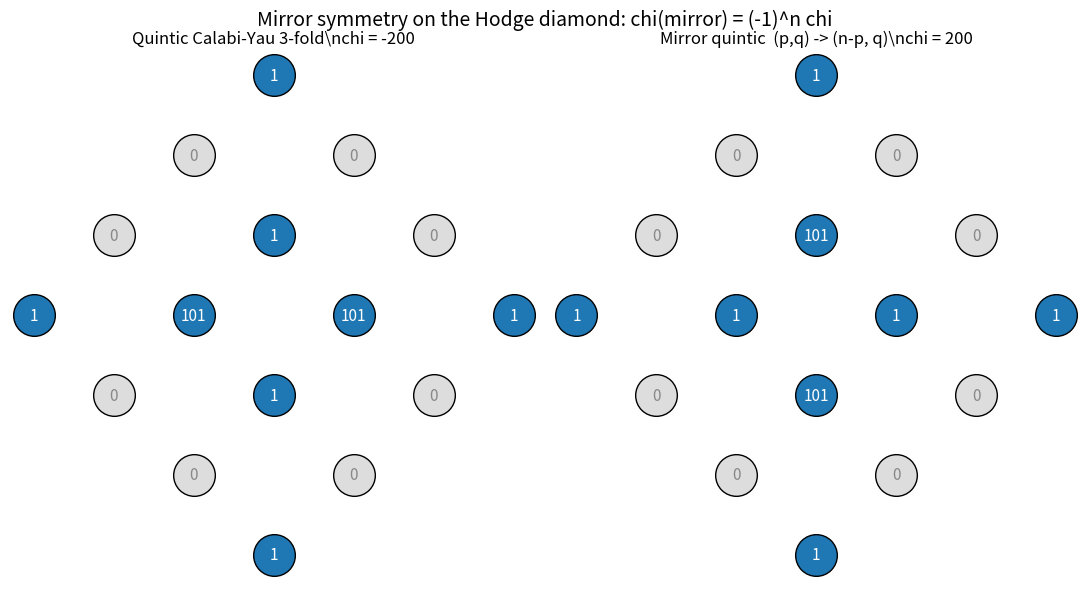

Recreate this plot in Python.
"""Visualization: Hodge diamonds and the mirror reflection.

Renders the Hodge diamond of the quintic Calabi-Yau threefold and its mirror
side by side, with arrows indicating the mirror involution (p,q) -> (n-p, q),
and annotates each with its Euler characteristic to show the (-1)^n sign flip.
Requires matplotlib.
"""
from __future__ import annotations
import matplotlib.pyplot as plt
from typing import Dict, Tuple


def diamond_table(table: Dict[Tuple[int, int], int], n: int) -> Dict[Tuple[int, int], int]:
    return {(p, q): table.get((p, q), 0) for p in range(n + 1) for q in range(n + 1)}


def euler_char(tbl: Dict[Tuple[int, int], int], n: int) -> int:
    return sum((-1) ** (p + q) * tbl[(p, q)] for p in range(n + 1) for q in range(n + 1))


def draw(ax, tbl: Dict[Tuple[int, int], int], n: int, title: str) -> None:
    for (p, q), val in tbl.items():
        # rotate grid 45 degrees: x = p - q, y = -(p + q)
        x, y = p - q, -(p + q)
        color = "#1f77b4" if val else "#dddddd"
        ax.scatter([x], [y], s=900, c=color, edgecolors="black", zorder=2)
        ax.text(x, y, str(val), ha="center", va="center",
                color="white" if val else "#888888", fontsize=11, zorder=3)
    ax.set_title(f"{title}\\nchi = {euler_char(tbl, n)}", fontsize=12)
    ax.set_aspect("equal")
    ax.axis("off")


def main() -> None:
    n = 3
    quintic = diamond_table({(0, 0): 1, (3, 3): 1, (3, 0): 1, (0, 3): 1,
                             (1, 1): 1, (2, 2): 1, (2, 1): 101, (1, 2): 101}, n)
    mirror = {(p, q): quintic[(n - p, q)] for p in range(n + 1) for q in range(n + 1)}

    fig, axes = plt.subplots(1, 2, figsize=(11, 6))
    draw(axes[0], quintic, n, "Quintic Calabi-Yau 3-fold")
    draw(axes[1], mirror, n, "Mirror quintic  (p,q) -> (n-p, q)")
    fig.suptitle("Mirror symmetry on the Hodge diamond: chi(mirror) = (-1)^n chi",
                 fontsize=14)
    plt.tight_layout()
    plt.savefig("hodge_mirror.png", dpi=150)
    print("wrote hodge_mirror.png")


if __name__ == "__main__":
    main()
